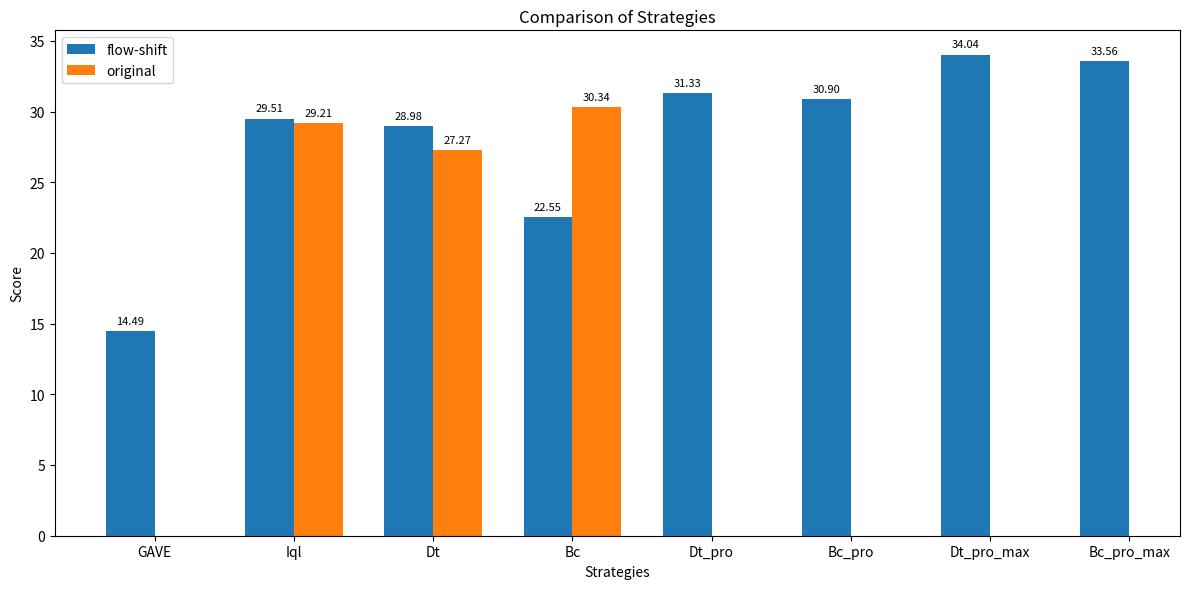

Python code for this plot:
import matplotlib.pyplot as plt

# Data
strategies = ["GAVE",'Iql', 'Dt', 'Bc', 'Dt_pro', 'Bc_pro', 'Dt_pro_max', 'Bc_pro_max']
values = [14.49,29.51, 28.98, 22.55, 31.33, 30.90, 34.04, 33.56]

last_strategy = ['Iql', 'Dt', 'Bc']
values_last = [29.21,27.27,30.34]

fig, ax = plt.subplots()

# Bar width
bar_width = 0.35

# Positions for the bars
x = range(len(strategies))
x_last = [strategies.index(s) for s in last_strategy]

# Plot all strategies
ax.bar(x, values, bar_width, label='flow-shift')

# Plot last strategies
ax.bar([i + bar_width for i in x_last], values_last, bar_width, label='original')
# Add text above bars
for i, v in enumerate(values):
    ax.text(i, v + 0.5, f'{v:.2f}', ha='center', fontsize=8)

for i, v in zip([i + bar_width for i in x_last], values_last):
    ax.text(i, v + 0.5, f'{v:.2f}', ha='center', fontsize=8)
# Add labels and title
ax.set_xlabel('Strategies')
ax.set_ylabel('Score')
ax.set_title('Comparison of Strategies')
ax.set_xticks([i + bar_width / 2 for i in x])
ax.set_xticklabels(strategies)
ax.legend()
# Adjust figure size to prevent overlap
fig.set_size_inches(12, 6)
# Show plot
plt.gcf().set_dpi(300)
plt.tight_layout()
plt.savefig('strategy_comparison.png')

